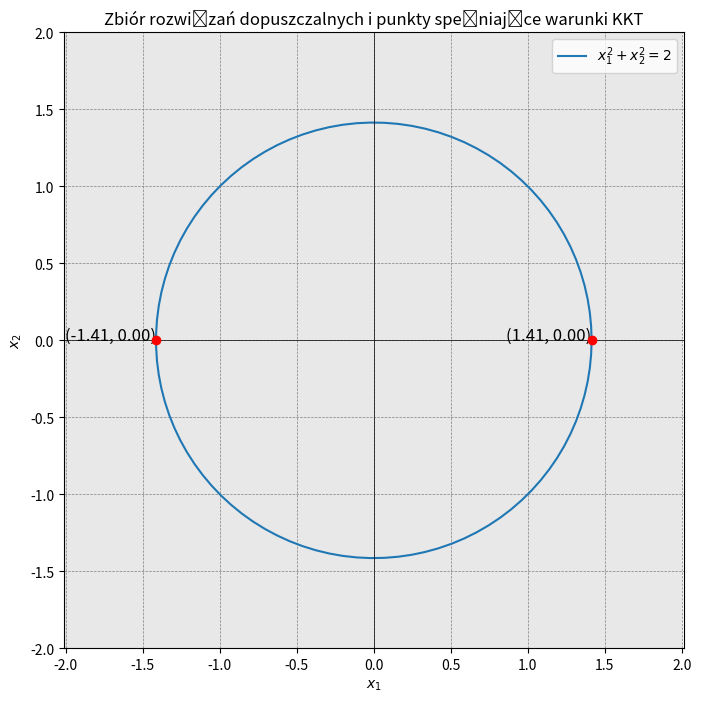

Source code (Python):
import numpy as np
import matplotlib.pyplot as plt

# Definicja okręgu
theta = np.linspace(0, 2*np.pi, 100)
r = np.sqrt(2)
x1 = r * np.cos(theta)
x2 = r * np.sin(theta)

# Zbiór dopuszczalny
x1_range = np.linspace(-2, 2, 400)
x2_range = np.linspace(-2, 2, 400)
x1_grid, x2_grid = np.meshgrid(x1_range, x2_range)
feasible_region = (x2_grid >= 0) & (2 - x1_grid**2 - x2_grid**2 >= 0)

# Punkty optymalne
opt_points = np.array([[-np.sqrt(2), 0], [np.sqrt(2), 0]])

# Rysowanie wykresu
plt.figure(figsize=(8, 8))
plt.contourf(x1_grid, x2_grid, feasible_region, levels=[0, 1], colors=['lightgray'], alpha=0.5)
plt.plot(x1, x2, label='$x_1^2 + x_2^2 = 2$')

# Zaznaczenie punktów optymalnych
plt.scatter(opt_points[:,0], opt_points[:,1], color='red', zorder=5)
for point in opt_points:
    plt.text(point[0], point[1], f'({point[0]:.2f}, {point[1]:.2f})', fontsize=12, ha='right')

# Ustawienia wykresu
plt.axhline(0, color='black',linewidth=0.5)
plt.axvline(0, color='black',linewidth=0.5)
plt.grid(color = 'gray', linestyle = '--', linewidth = 0.5)
plt.legend()
plt.xlabel('$x_1$')
plt.ylabel('$x_2$')
plt.title('Zbiór rozwiązań dopuszczalnych i punkty spełniające warunki KKT')
plt.axis('equal')
plt.show()
